Image classification data set "xray_project" (fenshui888/xray_project on GitHub). Class labels (3): bacterial pneumonia, normal, viral pneumonia.

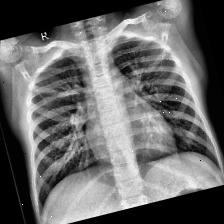
Label: normal

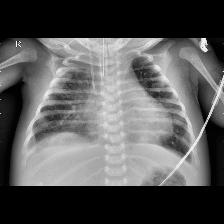
Label: bacterial pneumonia

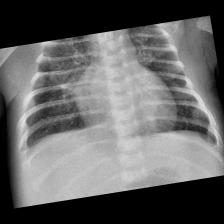
Label: viral pneumonia

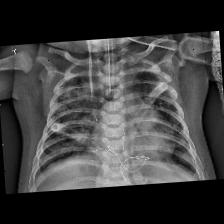
Label: viral pneumonia

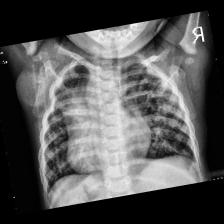
Label: bacterial pneumonia

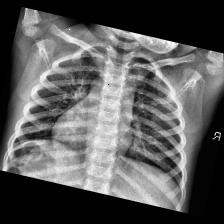
Label: normal
